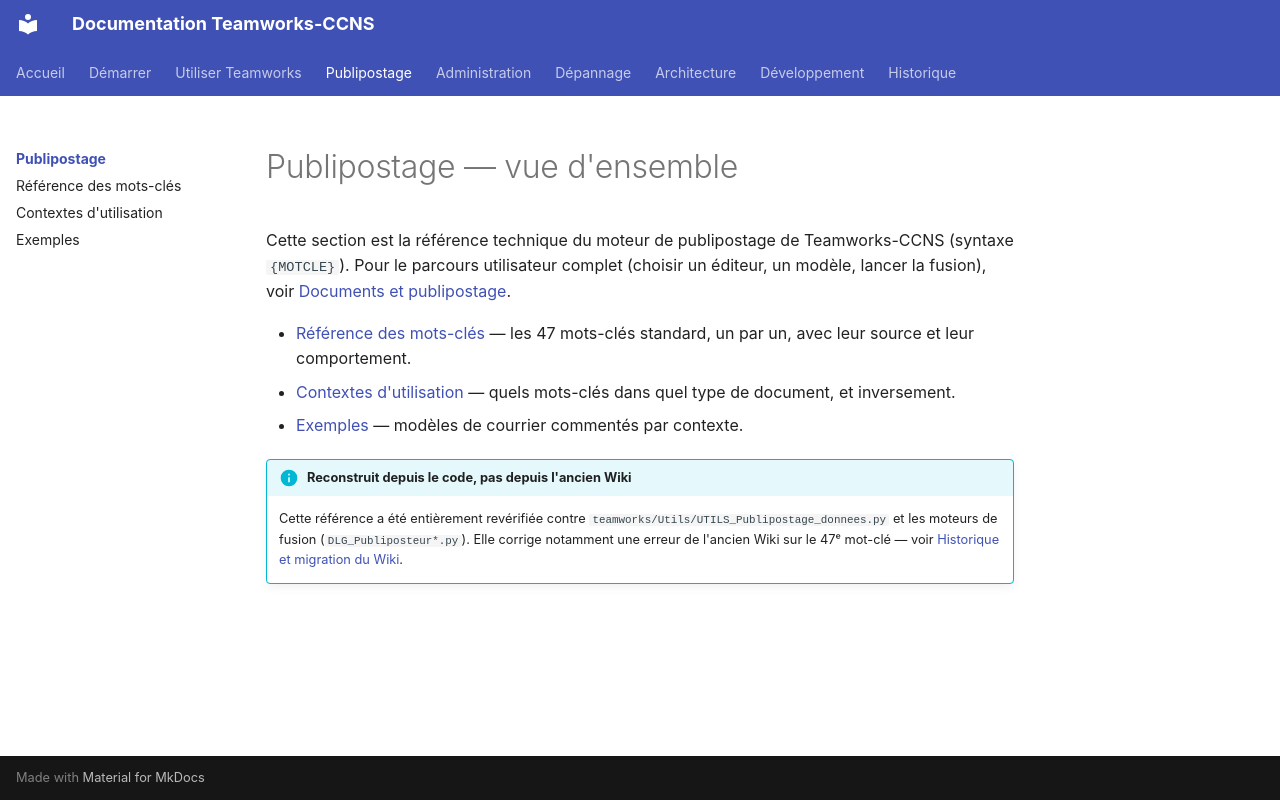

repository: fr4nck/Teamworks-CCNS · page: publipostage/index.html · generator: mkdocs

# Publipostage — vue d'ensemble

Cette section est la référence technique du moteur de publipostage de Teamworks-CCNS (syntaxe `{MOTCLE}`). Pour le parcours utilisateur complet (choisir un éditeur, un modèle, lancer la fusion), voir [Documents et publipostage](../utilisation/documents.md).

- [Référence des mots-clés](mots-cles.md) — les 47 mots-clés standard, un par un, avec leur source et leur comportement.
- [Contextes d'utilisation](contextes.md) — quels mots-clés dans quel type de document, et inversement.
- [Exemples](exemples.md) — modèles de courrier commentés par contexte.

!!! info "Reconstruit depuis le code, pas depuis l'ancien Wiki"
    Cette référence a été entièrement revérifiée contre `teamworks/Utils/UTILS_Publipostage_donnees.py` et les moteurs de fusion (`DLG_Publiposteur*.py`). Elle corrige notamment une erreur de l'ancien Wiki sur le 47ᵉ mot-clé — voir [Historique et migration du Wiki](../historique/origine-et-wiki.md).
